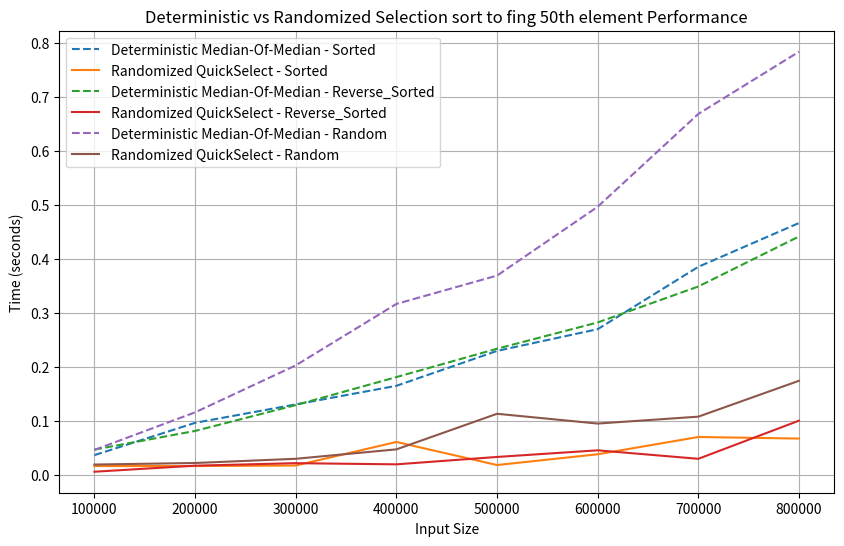

This figure's Python source:
# MSCS532 Algorithms and Data Structures
# Assignment 6 - Medians and Order Statistics & Elementary Data
# [redacted]
# [redacted]

# Importing random & time library
import random
import time
import sys
import matplotlib.pyplot as plt
import numpy as np


# Deterministic algorith Median of Medians for finding kth smallest in worst-case linear time
def median_of_medians(array, k):
    # Dividing the array into 5 sublists
    sublists = [array[i : i + 5] for i in range(0, len(array), 5)]
    medians = [sorted(sublist)[len(sublist) // 2] for sublist in sublists]

    if len(medians) <= 5:
        pivot = sorted(medians)[len(medians) // 2]
    else:
        pivot = median_of_medians(medians, len(medians) // 2)

    # Partitioning
    lows = [x for x in array if x < pivot]
    highs = [x for x in array if x > pivot]

    # If the kth smallest is in lows
    if k < len(lows):
        return median_of_medians(lows, k)

    # If the kth smallest is in higs
    elif k > len(lows):
        return median_of_medians(highs, k - len(lows) - 1)

    # If the pivot is the kth smallest
    else:
        return pivot


# Randomized Quickselect
def partition(array, low, high):
    # Select the high as the pivot
    pivot = array[high]
    i = low - 1

    for j in range(low, high):
        # if array at index j is less than pivot, increment
        if array[j] <= pivot:
            i += 1
            array[i], array[j] = array[j], array[i]

    array[i + 1], array[high] = array[high], array[i + 1]
    return i + 1


def randomized_partition(array, low, high):
    # select a random pivot between low and high and swap with las element
    pivot_index = random.randint(low, high)
    array[pivot_index], array[high] = array[high], array[pivot_index]
    return partition(array, low, high)


# Finally a function for randomized quickselect to find kth element
def randomized_select(array, low, high, k):
    if low == high:
        return array[low]

    pivot_index = randomized_partition(array, low, high)

    # the kth element is at pivot
    if k == pivot_index:
        return array[k]
    elif k < pivot_index:
        return randomized_select(array, low, pivot_index - 1, k)
    else:
        return randomized_select(array, pivot_index + 1, high, k)


# Test cases of different array sizes and distributions
# Setting up the sizes
sizes = [
    100000,
    200000,
    300000,
    400000,
    500000,
    600000,
    700000,
    800000,
]
distributions = ["Sorted", "Reverse_Sorted", "Random"]

# Creating a list to store the execution time for each sort
executionTimeDeterministic = {dist: [] for dist in distributions}
executionTimeRandomized = {dist: [] for dist in distributions}


# Looping through all the sizes
for size in sizes:
    # For each distribution generate the data sets
    for dist in distributions:
        if "Sorted" == dist:
            data = list(range(size))
        elif "Reverse_Sorted" == dist:
            data = list(range(size, 0, -1))
        elif "Random" == dist:
            data = random.sample(range(size), size)

        # Finding the kth element
        k = 50

        # Perform Deterministic quick sort
        start = time.time()
        print(f"The {k}th element is ", median_of_medians(data.copy(), k))
        end = time.time()
        executionTimeDeterministic[dist].append(end - start)
        print(
            f"Execution time of deterministic median-of-median sort for finding {k} th element in "
            + dist
            + " array of size "
            + str(size)
            + " took "
            + str(end - start)
            + " seconds"
        )

        # Perform Randomized quick select
        start = time.time()
        print(
            f"The {k}th element is ",
            randomized_select(data.copy(), 0, len(data) - 1, k),
        )
        end = time.time()
        executionTimeRandomized[dist].append(end - start)
        print(
            f"Execution time of randomized quickselect sort for finding {k} th element in "
            + dist
            + " array of size "
            + str(size)
            + " took "
            + str(end - start)
            + " seconds"
        )
        print("")


# Using matplot library to plot the graph of the execution time
plt.figure(figsize=(10, 6))
for dist in distributions:
    plt.plot(
        sizes,
        executionTimeDeterministic[dist],
        label=f"Deterministic Median-Of-Median - {dist}",
        linestyle="--",
    )
    plt.plot(
        sizes,
        executionTimeRandomized[dist],
        label=f"Randomized QuickSelect - {dist}",
        linestyle="-",
    )

plt.xlabel("Input Size")
plt.ylabel("Time (seconds)")
plt.title("Deterministic vs Randomized Selection sort to fing 50th element Performance")
plt.legend()
plt.grid()
plt.show()


## Part2 - Implementing array, stacks, queues, and linked lists
## Implementing arrays
class Array:
    # Initialize array of fixed size with values as None
    def __init__(self, size):
        self.size = size
        self.array = [None] * size

    # Insert element at array at index
    def insert(self, index, value):
        if 0 <= index < self.size:
            self.array[index] = value
        else:
            raise IndexError("Index out of bounds")

    # Delete element from the index, resetting its value to None
    def delete(self, index):
        if 0 <= index < self.size:
            self.array[index] = None
        else:
            raise IndexError("Index out of bounds")

    # Get the element at index
    def access(self, index):
        if 0 <= index < self.size:
            return self.array[index]
        else:
            raise IndexError("Index out of bounds")


## Test cases for array
print("\n\n************************************")
print("Test cases for Array")
print("Initializing an empty array of size 10")
start = time.time()
array = Array(10)
end = time.time()
executionTime = end - start

print(
    "Array initialize of size 10. Current array size = ",
    array.size,
)
print("Execution time to initialize in seconds = ", executionTime)
print("Current value of index 0 : Expected : None | Actual :", array.access(0))

# Adding elements into array, and accessing their value
array.insert(0, "First element")
array.insert(1, "Second element")
print("Current value of index 0 : Expected : First element | Actual :", array.access(0))
print(
    "Current value of index 1 : Expected : Second element | Actual :", array.access(1)
)

# Removing element 0
array.delete(0)
print(
    "Current value of index 0 after deletion: Expected : None | Actual :",
    array.access(0),
)


# Implementing stacks from scratch
class Stack:
    # Initialize an empty stack
    def __init__(self):
        self.stack = []

    # Push an element
    def push(self, value):
        self.stack.append(value)

    # Pop the last element
    def pop(self):
        # Check if the stack is not empty
        if not len(self.stack) == 0:
            return self.stack.pop()
        else:
            raise IndexError("Stack is empty")

    # Peek the last element
    def peek(self):
        if not len(self.stack) == 0:
            return self.stack[-1]
        else:
            return None


## Test cases for stack
print("\n\n************************************")
print("Test cases for Stack")
print("Initializing an empty stack ")
stack = Stack()
# Adding elements to stack
stack.push("First element")
stack.push("Second element")
stack.push("Third element")
# Popping elements from stack
print("Stack peek", stack.peek())
print("Stack pop", stack.pop())
print("Stack pop", stack.pop())
print("Stack peek", stack.peek())


# Implementing Queues
class Queue:
    # Initializing an empty queue
    def __init__(self):
        self.queue = []

    # Add element to a queue
    def enqueue(self, value):
        self.queue.append(value)

    # Remove the first element from queue
    def dequeue(self):
        if not len(self.queue) == 0:
            return self.queue.pop(0)
        else:
            return IndexError("Empty queue")

    # Peek the element at index 0
    def peek(self):
        if not len(self.queue) == 0:
            return self.queue[0]
        else:
            return None


## Test cases for Queue
print("\n\n************************************")
print("Test cases for Queue")
print("Initializing an empty queue")
queue = Queue()
# Adding elements to a queue
queue.enqueue("First element")
queue.enqueue("Second element")
queue.enqueue("Third element")
queue.enqueue("Fourth element")
# Queue peek
print("Queue peek", queue.peek())
# Dequeue
print("Queue dequeue", queue.dequeue())
print("Queue dequeue", queue.dequeue())
print("Queue dequeue", queue.dequeue())
print("Queue peek", queue.peek())


# Implementing Linked List
# Implementing Node
class Node:
    def __init__(self, value):
        self.value = value
        self.next = None


class LinkedList:
    def __init__(self):
        self.head = None

    def insert(self, value):
        new_node = Node(value)
        if self.head is None:
            self.head = new_node
            return
        else:
            new_node.next = self.head
            self.head = new_node

    def delete(self, value):
        temp = self.head
        if temp and temp.value == value:
            self.head = temp.next
            temp = None
            return

        prev = None
        while temp and temp.value != value:
            prev = temp
            temp = temp.next

        if temp is None:
            return

        prev.next = temp.next
        temp = None

    def traverse(self):
        temp = self.head
        while temp:
            print(temp.value)
            temp = temp.next


## Test cases for Linked List
print("\n\n************************************")
print("Test cases for Linked List")
print("Initializing an empty Linked List")
linkedList = LinkedList()
print("Empty linked list. Expected: None | Actual: ", linkedList.traverse())
# Adding value to linked list
linkedList.insert(1)
linkedList.insert(2)
linkedList.insert(3)
linkedList.insert(4)
print("Adding 4 entries. Calling the traverse function")
print(linkedList.traverse())

print("Removing 2. The new list is")
linkedList.delete(2)
print(linkedList.traverse())


# Rooted Trees
class TreeNode:
    # Initialize a tree with value and childrens
    def __init__(self, value):
        self.value = value
        self.children = []

    # Add new child
    def add_child(self, child):
        self.children.append(child)

    # Traverse
    def traverse(self, level=0):
        print(" " * level + str(self.value))
        for child in self.children:
            child.traverse(level + 1)


## Test cases for Tree
print("\n\n************************************")
print("Test cases for Tree")
print("Initializing an empty tree")
# Initializing root tree
root = TreeNode("Root")
# Create child roots
child1 = TreeNode("Child1")
child2 = TreeNode("Child2")
child3 = TreeNode("Child3")
# Add children to root tree
root.add_child(child1)
root.add_child(child2)
root.add_child(child3)
# Add sub child to child trees
child1.add_child(TreeNode("Child1.1"))
child1.add_child(TreeNode("Child1.2"))
child2.add_child(TreeNode("Child2.1"))
child2.add_child(TreeNode("Child2.2"))
child3.add_child(TreeNode("Child3.1"))
child3.add_child(TreeNode("Child3.2"))

print("Tree Structure:")
root.traverse()
